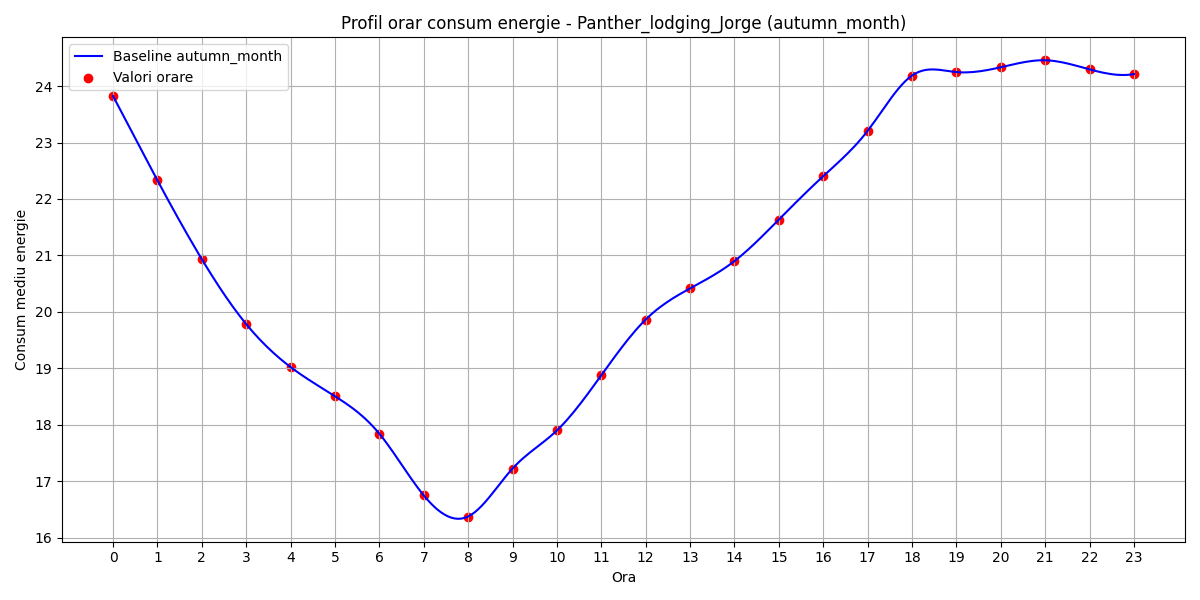

Values plotted in this chart, from the file beside it:
hour, B(t)
0, 23.82
1, 22.33
2, 20.93
3, 19.78
4, 19.02
5, 18.51
6, 17.84
7, 16.75
8, 16.38
9, 17.23
10, 17.9
11, 18.88
12, 19.87
13, 20.42
14, 20.9
15, 21.64
16, 22.4
17, 23.21
18, 24.19
19, 24.25
20, 24.33
21, 24.46
22, 24.29
23, 24.21
